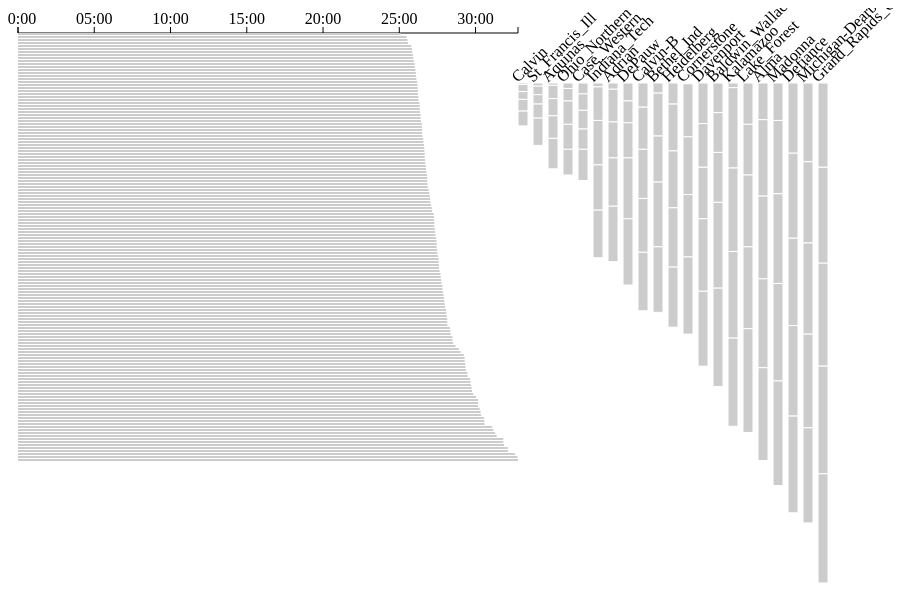
D3 v3 page, settled after 480 driven frames (8 s of simulated time); the page loaded 1 data file(s).


// ── xc.js
var height = 1000,
 	width = 1000,
 	time_width = 500,
 	margins = {top: 25, left: 10, right: 10, bottom: 10},
 	scale = d3.time.scale().range([0, time_width]),
  verticalScale = d3.time.scale().range([0, time_width]),
 	time = d3.time.format("%M:%S"),
  axis = d3.svg.axis().scale(scale).orient("top").tickFormat(time);

svg = d3.select("body").append("svg")
 .attr("width", width)
 .attr('height', height)
 .append("g")
 .attr("transform","translate(" + margins.left + "," + margins.top + ")");

d3.csv("mens_knight_invite14.csv", function(error, data) {
  //scale.domain([time.parse(data[0].time), time.parse(data[data.length - 1].time)]);

  data = _.reject(data, function(d){ return d.adjplace == "DNS" || d.adjplace == "(< 5)" || d.adjplace == "(> 7)"; });

  scale.domain([time.parse("00:00"), time.parse(data[data.length - 1].time)]);

  var teamData = _.groupBy(data, "team");

  // for first five (scoring) teammates add up score so we can make stacked chart
  _.map(teamData, function(d){
    totalPlace = 0;
    for (var i = 0; i < 5; i++) {
      d[i].total = +totalPlace;
      totalPlace += +d[i].adjplace;
      d.team = d[i].team; // yeah this happens every time oh well...
    }
    return d;
  });

  console.log(teamData);
  maxScore = 0;
  _.map(teamData, function(d){
      d.total = _.chain(d)
        .first(5)
        .map(function(d){ return +d.adjplace; })
        .reduce(function(m, n){ return m + n; })
        .value();
      if (d.total > maxScore)
        maxScore = d.total;
      return d;
    });

  teamData = _.sortBy(teamData, "total");

  verticalScale.domain([0, maxScore]);

  svg.append("g")
    .attr("class", "axis")
    .call(axis);

  var runners = svg.selectAll(".runners")
    .data(data)
    .enter()
    .append("g")
    .attr("class", function(d){
      if (d.team != "Unattached")
        return "runners " + d.team + " place-" + d.place;
      return "runners" + " place-" + d.place;
    })
    .attr("transform", function(d, i){ return "translate(0," + (i * 3) + ")"; });

  runners.append("rect")
    .attr("x", 0)
    .attr("y", 0)
    .attr("width", function(d){ return scale(time.parse(d.time)); })
    .attr("height", 2);

  runners.append("text")
    .attr("x", function(d){ return scale(time.parse(d.time));})
    .attr("y", 0)
    .text(function(d){ return d.name; });

  runners.on('mouseover', function(d){
    d3.selectAll("." + d.team).classed("highlighted", true);
    d3.selectAll(".place-" + d.place).classed("selected", true);
  }).on('mouseout', function(d){
  	d3.selectAll("." + d.team).classed("highlighted", false);
    d3.selectAll(".place-" + d.place).classed("selected", false);
  });

  var teams = svg.selectAll("g.teams")
    .data(_.values(teamData))
    .enter()
    .append("g")
    .attr("class", "teams")
    .attr("transform", function(d, i){ return "translate(" + (time_width + i * 15) + ",50)"; });

  teams.append("text")
    .text(function(d){return d.team})
    .attr("transform", "translate(0,0)rotate(-45)");


  var teammates = teams.selectAll(".teammates")
    .data(function(d) { console.log(d); return _.first(d, 5); })
    .enter()
    .append("g")
    .attr("class", function(d){return "teammates place-" + d.place + " " + d.team;});

  teammates.append("rect")
    .attr("x", 0)
    .attr("y", function(d){ return verticalScale(d.total); })
    .attr("height", function(d){ return verticalScale(+d.adjplace); })
    .attr("width", 10);

  teammates.on('mouseover', function(d){
    d3.selectAll("." + d.team).classed("highlighted", true);
    d3.selectAll(".place-" + d.place).classed("selected", true);
  }).on('mouseout', function(d){
    d3.selectAll("." + d.team).classed("highlighted", false);
    d3.selectAll(".place-" + d.place).classed("selected", false);
  });

});


### data: mens_knight_invite14.csv
name, place, adjplace, team, time
Louis Falland, 1, 1, Cornerstone, 25:06
Jonathan Gries, 2, DNS, Playmakers_Elite_EXB, 25:12
David VandeBunte, 3, DNS, Playmakers_Elite_EXB, 25:22
Zac Nowicki, 4, 2, Calvin, 25:28
Stephen Glinski, 5, 3, Aquinas, 25:32
Omero Montalvo, 6, 4, St_Francis_Ill, 25:34
Marcus Hobbs, 7, 5, Indiana_Tech, 25:47
Jordan Henning, 8, 6, Kalamazoo, 25:50
Nathan Rosenbaum, 9, 7, Ohio_Northern, 25:51
Thomas Windle, 10, 8, Adrian, 25:54
Andre Otte, 11, 9, Calvin, 25:55
Steven Haagsma, 12, 10, Calvin, 25:57
Brendan Molony, 13, DNS, Unattached, 25:59
Jake Fitzgerald, 14, 11, St_Francis_Ill, 26:00
Stephen Wilder, 15, 12, St_Francis_Ill, 26:01
Joel Hartman, 16, 13, Bethel_Ind, 26:04
Philip Spitzer, 17, DNS, Unattached, 26:04
Sam Merriman, 18, 14, Case_Western, 26:05
Jeff Meitler, 19, 15, Calvin, 26:06
William Huddleston, 20, 16, Ohio_Northern, 26:07
Jacob Towne, 21, 17, Aquinas, 26:10
Brian Blaylock, 22, 18, St_Francis_Ill, 26:11
Andrew Philipose, 23, 19, Calvin, 26:12
Ethan Anderson, 24, 20, Calvin, 26:13
Tim Travitz, 25, 21, Case_Western, 26:13
Jeff Cherry, 26, 22, Aquinas, 26:15
Paul Watts, 27, 23, DePauw, 26:15
Tony Spalding, 28, 24, Case_Western, 26:19
Stephen Tubergen, 29, 25, Calvin, 26:20
Andrew Rylaarsdam, 30, (> 7), Calvin, 26:21
Galen Caldwell, 31, 26, Case_Western, 26:21
Dylan Dombi, 32, 27, Heidelberg, 26:21
Noah Gatwood, 33, 28, DePauw, 26:24
Brad Perschbacher, 34, 29, Aquinas, 26:24
Bret Habura, 35, (> 7), Calvin, 26:25
Aaren Hemmelgarn, 36, 30, Ohio_Northern, 26:25
Mark DeJong, 37, (> 7), Calvin, 26:27
Robbie Hohlman, 38, 31, Calvin-B, 26:29
Kase Schalois, 39, 32, Ohio_Northern, 26:29
Cully Gordon, 40, 33, Ohio_Northern, 26:30
Andrew Harden, 41, 34, Ohio_Northern, 26:30
Kevin Hardin, 42, 35, St_Francis_Ill, 26:31
Jonathan Gingrich, 43, (> 7), Calvin, 26:32
Eric Wymer, 44, 36, Ohio_Northern, 26:34
John Niendorf, 45, 37, St_Francis_Ill, 26:35
Brian Brennan, 46, 38, Baldwin_Wallace, 26:37
Cal Morgan, 47, 39, Aquinas, 26:38
Lou Takahashi, 48, 40, Case_Western, 26:39
Joe Ledger, 49, 41, Case_Western, 26:40
Matthew Konieczki, 50, 42, Adrian, 26:40
Dylan Dominello, 51, 43, Indiana_Tech, 26:41
Matt Peacock, 52, 44, St_Francis_Ill, 26:42
Will Bond, 53, 45, DePauw, 26:44
Dominick Reed, 54, 46, Adrian, 26:45
Joe Davis, 55, DNS, Unattached, 26:45
Adam Sanchez, 56, 47, Alma, 26:46
Donald Richmond, 57, DNS, Playmakers_Elite_EXB, 26:47
Alec Smith, 58, 48, Madonna, 26:49
Josh Ferguson, 59, (> 7), Calvin, 26:49
Grant Gunneson, 60, 49, Aquinas, 26:50
... 231 more rows